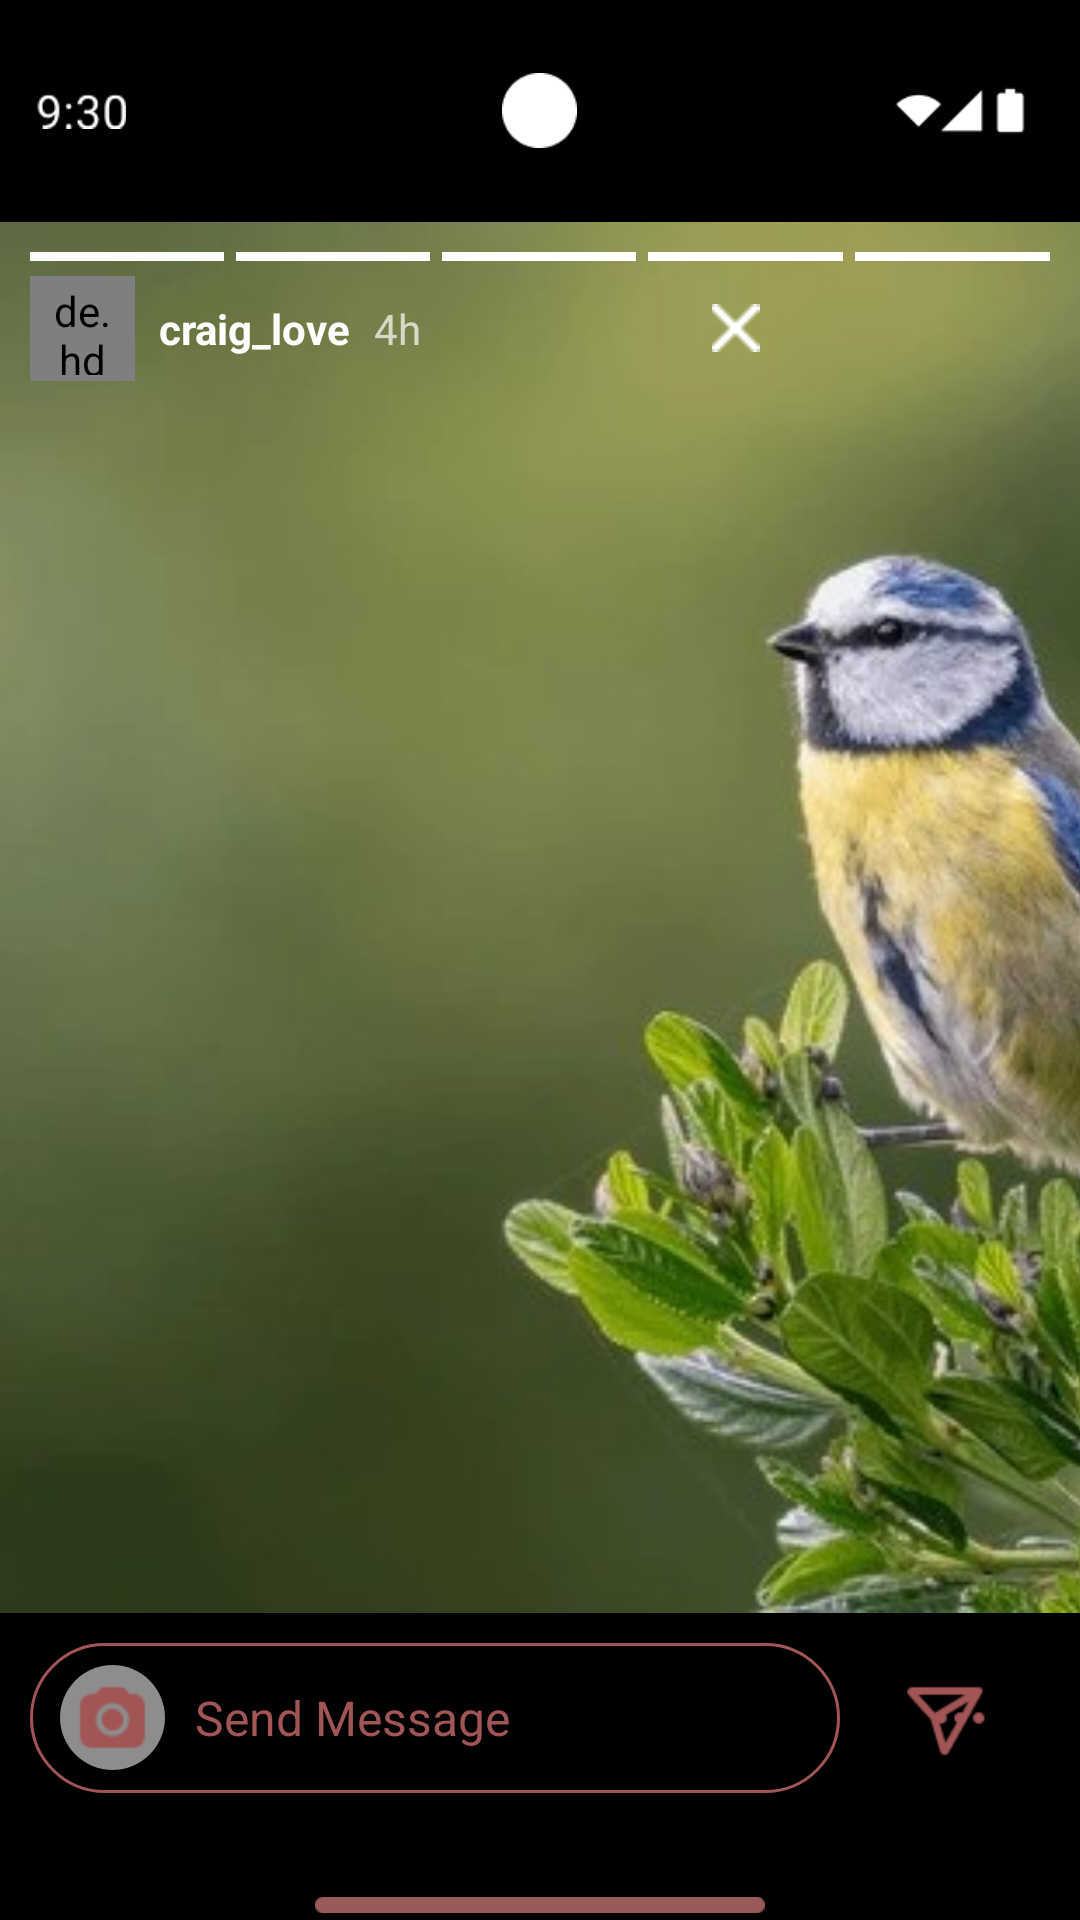

Reconstruct the res/layout file that produces this screen, plus the resources it refers to.
<!-- AndroidManifest.xml: application theme Theme.FirstApp -->
<!-- res/layout/activity_main18.xml -->
<?xml version="1.0" encoding="utf-8"?>
<LinearLayout xmlns:android="http://schemas.android.com/apk/res/android"
    xmlns:app="http://schemas.android.com/apk/res-auto"
    android:layout_width="match_parent"
    android:layout_height="match_parent"
    android:orientation="vertical"
    android:background="@color/black"
    android:id="@+id/main">

    <RelativeLayout
        android:layout_width="match_parent"
        android:layout_height="0dp"
        android:paddingStart="12dp"
        android:paddingEnd="12dp"
        android:layout_weight="0.8">

        <ImageView
            android:id="@+id/timeIcon"
            android:layout_width="30dp"
            android:layout_height="33dp"
            android:src="@drawable/time2"
            android:tint="@color/white"
            android:layout_centerVertical="true"
            android:layout_alignParentStart="true" />

        <ImageView
            android:id="@+id/camIcon"
            android:layout_width="25dp"
            android:layout_height="25dp"
            android:src="@drawable/cam"
            android:tint="@color/white"
            android:layout_centerInParent="true"/>

        <ImageView
            android:id="@+id/batteryIcon"
            android:layout_width="53dp"
            android:layout_height="53dp"
            android:tint="@color/white"
            android:layout_centerVertical="true"
            android:layout_alignParentEnd="true"
            android:src="@drawable/wifi" />

    </RelativeLayout>

    <RelativeLayout
        android:layout_width="match_parent"
        android:layout_height="0dp"
        android:layout_weight="5">

        <ImageView
            android:id="@+id/story_full_image"
            android:layout_width="match_parent"
            android:layout_height="match_parent"
            android:scaleType="centerCrop"
            android:src="@drawable/bird"
            android:contentDescription="Story Media"
            android:clickable="true"
            android:focusable="true"/>

        <LinearLayout
            android:id="@+id/story_progress_container"
            android:layout_width="match_parent"
            android:layout_height="wrap_content"
            android:orientation="horizontal"
            android:layout_marginTop="10dp"
            android:paddingStart="10dp"
            android:paddingEnd="10dp"
            android:layout_alignParentTop="true">

            <View android:layout_width="0dp" android:layout_height="3dp" android:layout_weight="1" android:background="@color/white" android:layout_marginEnd="4dp"/>
            <View android:layout_width="0dp" android:layout_height="3dp" android:layout_weight="1" android:background="@color/white" android:layout_marginEnd="4dp"/>
            <View android:layout_width="0dp" android:layout_height="3dp" android:layout_weight="1" android:background="@color/white" android:layout_marginEnd="4dp"/>
            <View android:layout_width="0dp" android:layout_height="3dp" android:layout_weight="1" android:background="@color/white" android:layout_marginEnd="4dp"/>
            <View android:layout_width="0dp" android:layout_height="3dp" android:layout_weight="1" android:background="@color/white"/>

        </LinearLayout>


        <LinearLayout
            android:id="@+id/story_header"
            android:layout_width="match_parent"
            android:layout_height="wrap_content"
            android:orientation="horizontal"
            android:layout_below="@+id/story_progress_container"
            android:gravity="center_vertical"
            android:paddingStart="10dp"
            android:paddingEnd="10dp"
            android:layout_marginTop="5dp">

            <de.hdodenhof.circleimageview.CircleImageView
                android:id="@+id/circle1"
                android:layout_width="35dp"
                android:layout_height="35dp"
                android:src="@drawable/person3"
                android:padding="2dp"
                app:civ_border_width="0dp" />

            <TextView
                android:id="@+id/text1"
                android:layout_width="wrap_content"
                android:layout_height="wrap_content"
                android:text="craig_love"
                android:textStyle="bold"
                android:layout_marginStart="8dp"
                android:textColor="@color/white"
                android:textSize="14sp"/>

            <TextView
                android:id="@+id/text2"
                android:layout_width="wrap_content"
                android:layout_height="wrap_content"
                android:text="4h"
                android:layout_marginStart="8dp"
                android:textColor="@color/white"
                android:alpha="0.7"
                android:textSize="14sp"/>

            <ImageView
                android:id="@+id/story_close_button"
                android:layout_width="wrap_content"
                android:layout_height="wrap_content"
                android:layout_weight="1"
                android:gravity="end"
                android:tint="@color/white"
                android:src="@drawable/img15"
                android:contentDescription="Close Story"
                android:padding="5dp"/>
        </LinearLayout>

    </RelativeLayout>

    <RelativeLayout
        android:layout_width="match_parent"
        android:layout_height="0dp"
        android:layout_weight="1.1">

        <LinearLayout
            android:id="@+id/search"
            android:layout_width="270dp"
            android:layout_height="50dp"
            android:layout_marginTop="10dp"
            android:orientation="horizontal"
            android:gravity="center_vertical"
            android:layout_marginStart="10dp"
            android:paddingStart="10dp"
            android:background="@drawable/round_rect">

            <ImageView
                android:layout_width="35dp"
                android:layout_height="35dp"
                android:src="@drawable/img16"
                android:background="@drawable/circle"
                android:scaleType="centerInside"
                android:tint="@color/Red"
                android:padding="6dp"
                android:contentDescription="Camera" />

            <TextView
                android:layout_width="wrap_content"
                android:layout_height="wrap_content"
                android:layout_marginStart="10dp"
                android:text="Send Message"
                android:textColor="@color/Red"
                android:textSize="16sp"/>
        </LinearLayout>

        <ImageView
            android:id="@+id/icon1"
            android:layout_width="50dp"
            android:layout_height="30dp"
            android:layout_marginTop="20dp"
            android:layout_marginEnd="15dp"
            android:tint="@color/Red"
            android:src="@drawable/img35"
            android:contentDescription="Like"
            android:layout_alignParentEnd="true" />

        <ImageView
            android:id="@+id/icon6"
            android:layout_width="30dp"
            android:layout_height="30dp"
            android:tint="@color/Red"
            android:layout_marginTop="21dp"
            android:layout_marginStart="20dp"
            android:layout_toRightOf="@+id/search"
            android:src="@drawable/img1"
            android:contentDescription="Send" />

        <ImageView
            android:id="@+id/imageView"
            android:layout_width="150dp"
            android:layout_height="10dp"
            android:src="@drawable/bar"
            android:layout_alignParentBottom="true"
            android:layout_centerInParent="true"
            android:contentDescription="Indicator"
            />

    </RelativeLayout>

</LinearLayout>
<!-- resources referenced by this layout -->
<resources>
  <color name="Red">#A15555</color>
  <color name="black">#FF000000</color>
  <color name="white">#FFFFFFFF</color>
  <!-- drawable bar: png bitmap (drawable, 209 bytes) -->
  <!-- drawable bird: jpg bitmap (drawable, 38546 bytes) -->
  <!-- drawable cam: png bitmap (drawable, 581 bytes) -->
  <!-- drawable circle (drawable) -->
  <?xml version="1.0" encoding="utf-8"?>
  <shape xmlns:android="http://schemas.android.com/apk/res/android"
      android:shape="oval">
  
      <solid android:color="@color/Gray" />
      <corners android:radius="12dp" />
  
  </shape>
  <!-- drawable img1: png bitmap (drawable, 640 bytes) -->
  <!-- drawable img15: png bitmap (drawable, 195 bytes) -->
  <!-- drawable img16: png bitmap (drawable, 490 bytes) -->
  <!-- drawable img35: png bitmap (drawable, 165 bytes) -->
  <!-- drawable round_rect (drawable) -->
  <shape xmlns:android="http://schemas.android.com/apk/res/android"
      android:shape="rectangle">
  
      <corners android:radius="50dp" />
  
      <stroke
          android:width="1dp"
          android:color="@color/Red" />
  
      <solid android:color="@android:color/transparent"/>
  </shape>
  <!-- drawable time2: png bitmap (drawable, 738 bytes) -->
  <!-- drawable wifi: png bitmap (drawable, 624 bytes) -->
  <style name="Theme.FirstApp" parent="Base.Theme.FirstApp" />
  <color name="Gray">#8E8C8C</color>
  <style name="Base.Theme.FirstApp" parent="Theme.Material3.DayNight.NoActionBar">
          
          <item name="android:windowBackground">@android:color/white</item>
          <item name="colorPrimary">#6200EA</item>
          <item name="colorOnPrimary">#FFFFFF</item>
          <item name="colorSecondary">#03DAC5</item>
          <item name="colorOnSecondary">#000000</item>
          <item name="android:textColorPrimary">#000000</item>
          <item name="android:textColorSecondary">#757575</item>
      </style>
</resources>
